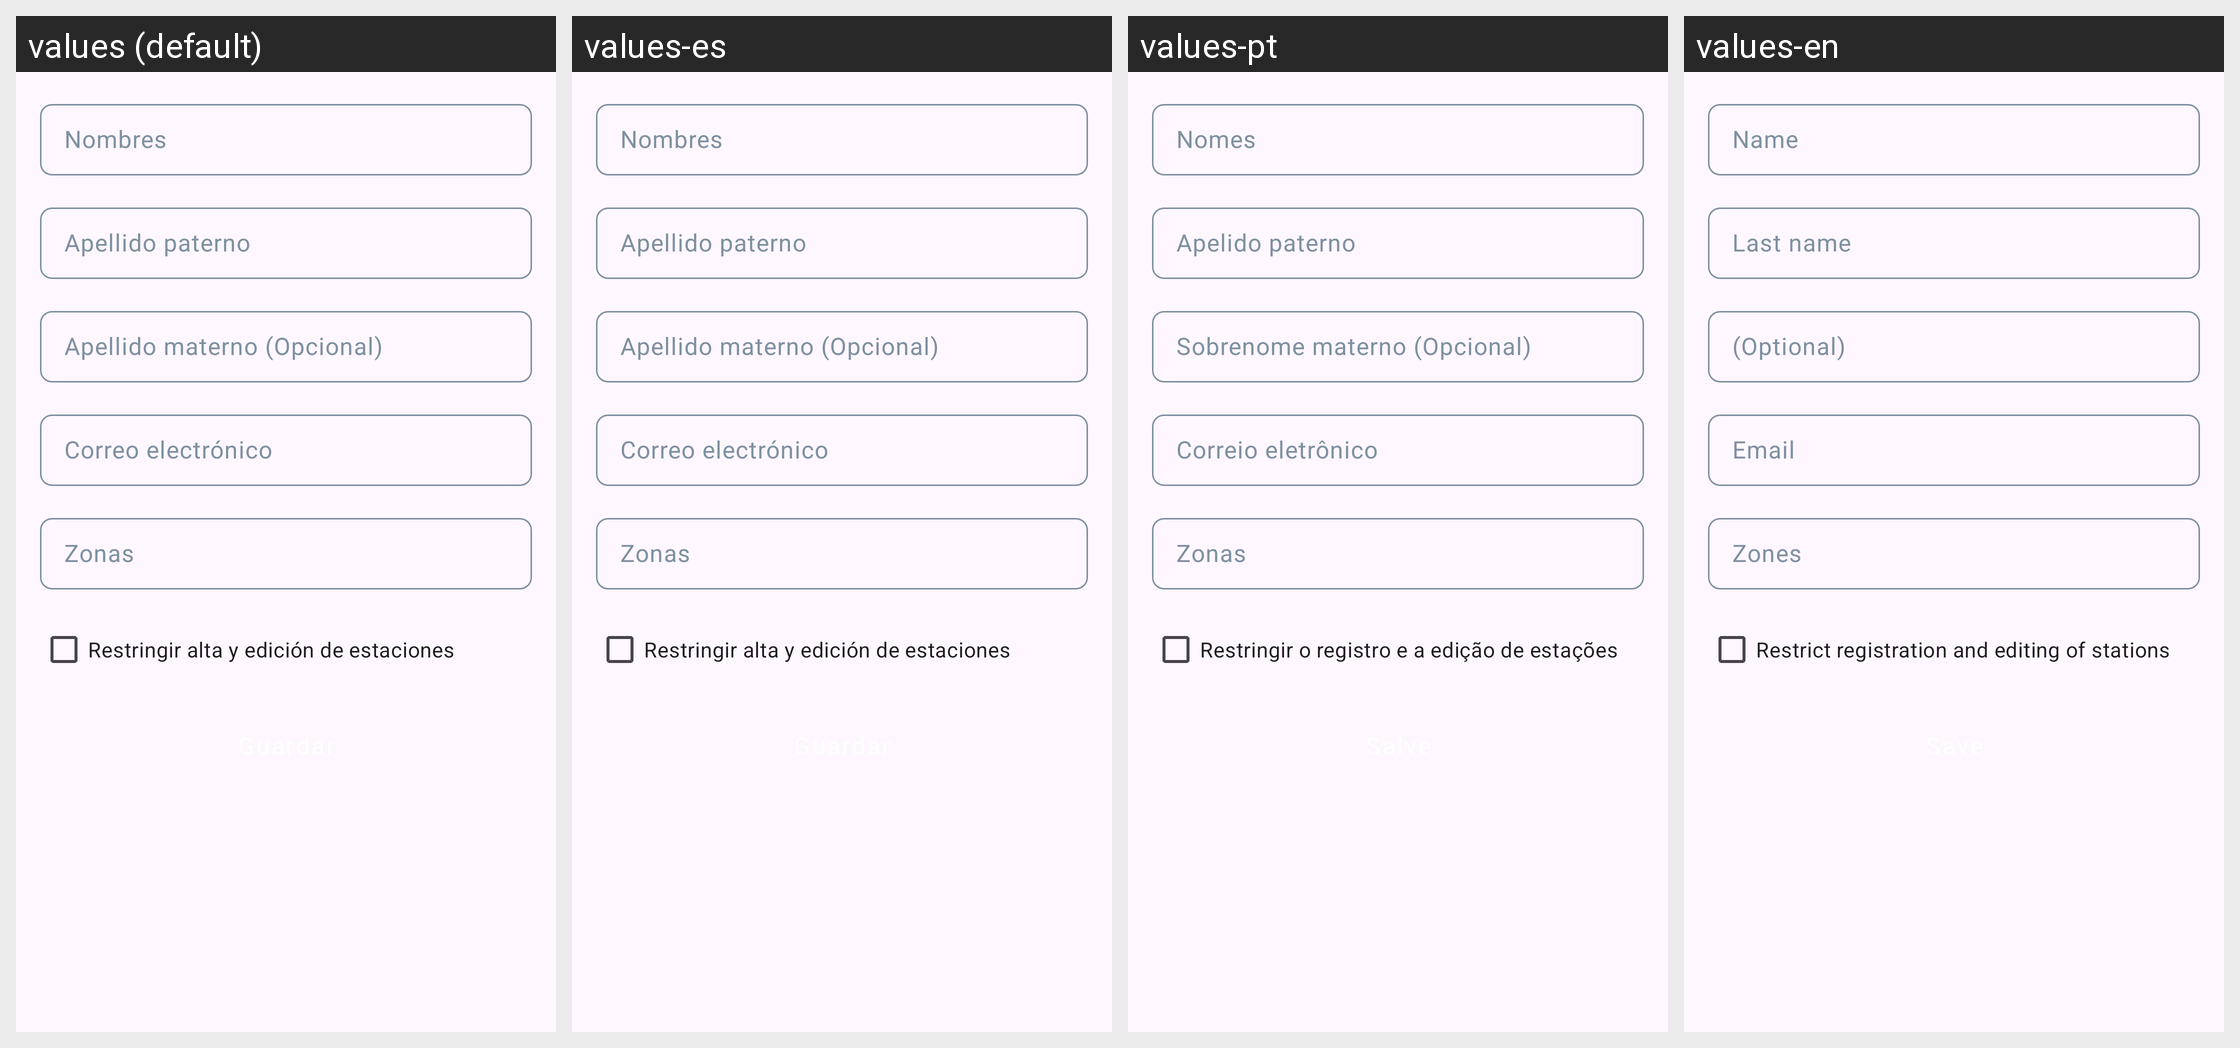

Locale-by-locale string values for the Android screen shown in this grid:
Android screen res/layout/fragment_register_supervisor.xml rendered under 4 locales, left to right: values (default), values-es, values-pt, values-en. Device: Nexus 5 (rendered at 1080×1920; each locale shown at half size, 540×960, under a caption strip naming it); theme AppTheme.
Other locales in the repository, not shown: values-gsw-rFR.
Strings drawn on this screen, with the default value and each locale's value (text and hints the layout hard-codes, and strings that could not be matched under every locale, appear in the picture but are not listed):

registersupervisor_holder_name
  values: Nombres
  values-es: Nombres
  values-pt: Nomes
  values-en: Name

registersupervisor_holder_appaterno
  values: Apellido paterno
  values-es: Apellido paterno
  values-pt: Apelido paterno
  values-en: Last name

registersupervisor_holder_apmaterno
  values: Apellido materno (Opcional)
  values-es: Apellido materno (Opcional)
  values-pt: Sobrenome materno (Opcional)
  values-en: (Optional)

registersupervisor_holder_email
  values: Correo electrónico
  values-es: Correo electrónico
  values-pt: Correio eletrônico
  values-en: Email

title__select_zones
  values: Zonas
  values-es: Zonas
  values-pt: Zonas
  values-en: Zones

station_txt_enabled_station
  values: Restringir alta y edición de estaciones
  values-es: Restringir alta y edición de estaciones
  values-pt: Restringir o registro e a edição de estações
  values-en: Restrict registration and editing of stations
